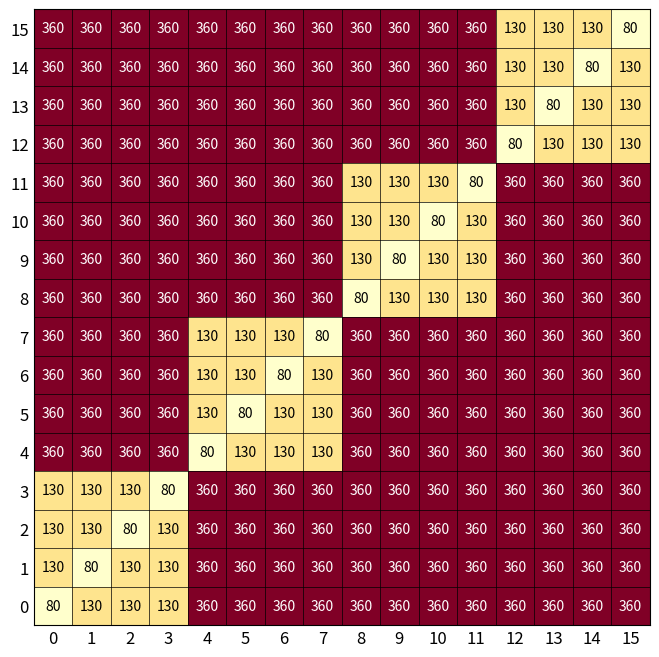

Reproduce this figure in Python.
import numpy as np
import matplotlib.pyplot as plt

def get_lat(x,y):
    if(x==y):
        return 80
    xgroup=x>>2
    ygroup=y>>2
    if(xgroup==ygroup):
        return 130

    return 360

# Create a 16x16 grid
grid_size = 16
heatmap = np.zeros((grid_size, grid_size))

# Assign values to specific (x, y) pairs
# For example, let's assign higher values to a few specific coordinates
#coordinates = [(3, 6), (8, 10), (12, 2), (14, 14)]
#values = [10, 20, 15, 25]

#for (x, y), value in zip(coordinates, values):
#    heatmap[y, x] = value

for x in range(grid_size):
    for y in range(grid_size):
        heatmap[y,x]=get_lat(x,y)
    

# Create a heatmap using Matplotlib
plt.figure(figsize=(8, 8))
#plt.imshow(heatmap, cmap='Blues', interpolation='none')
plt.imshow(heatmap, cmap='PuRd', interpolation='nearest')
plt.imshow(heatmap, cmap='YlOrRd', interpolation='none')
for y in range(grid_size):
    for x in range(grid_size):
        if(heatmap[y, x] > 300):
            plt.text(x, y, str(int(heatmap[y, x])), color='white', ha='center', va='center')
        else:
            plt.text(x, y, str(int(heatmap[y, x])), color='black', ha='center', va='center')


for y in range(grid_size + 1):
    plt.axhline(y - 0.5, color='black', linewidth=0.5)
for x in range(grid_size + 1):
    plt.axvline(x - 0.5, color='black', linewidth=0.5)
#plt.colorbar(label='Value')
#plt.grid(color='black', linewidth=0.5)

#plt.title('Heatmap with Assigned Values')
#plt.xlabel('X')
#plt.ylabel('Y')
plt.xticks(range(grid_size), fontsize=12)
plt.yticks(range(grid_size), fontsize=12)
plt.tick_params(axis='both', which='both', length=0)
plt.gca().invert_yaxis()  # Invert y-axis to match array indexing
#plt.show()
plt.savefig('latency_heatmap.png', bbox_inches='tight')
plt.savefig('latency_heatmap.pdf', bbox_inches='tight')
